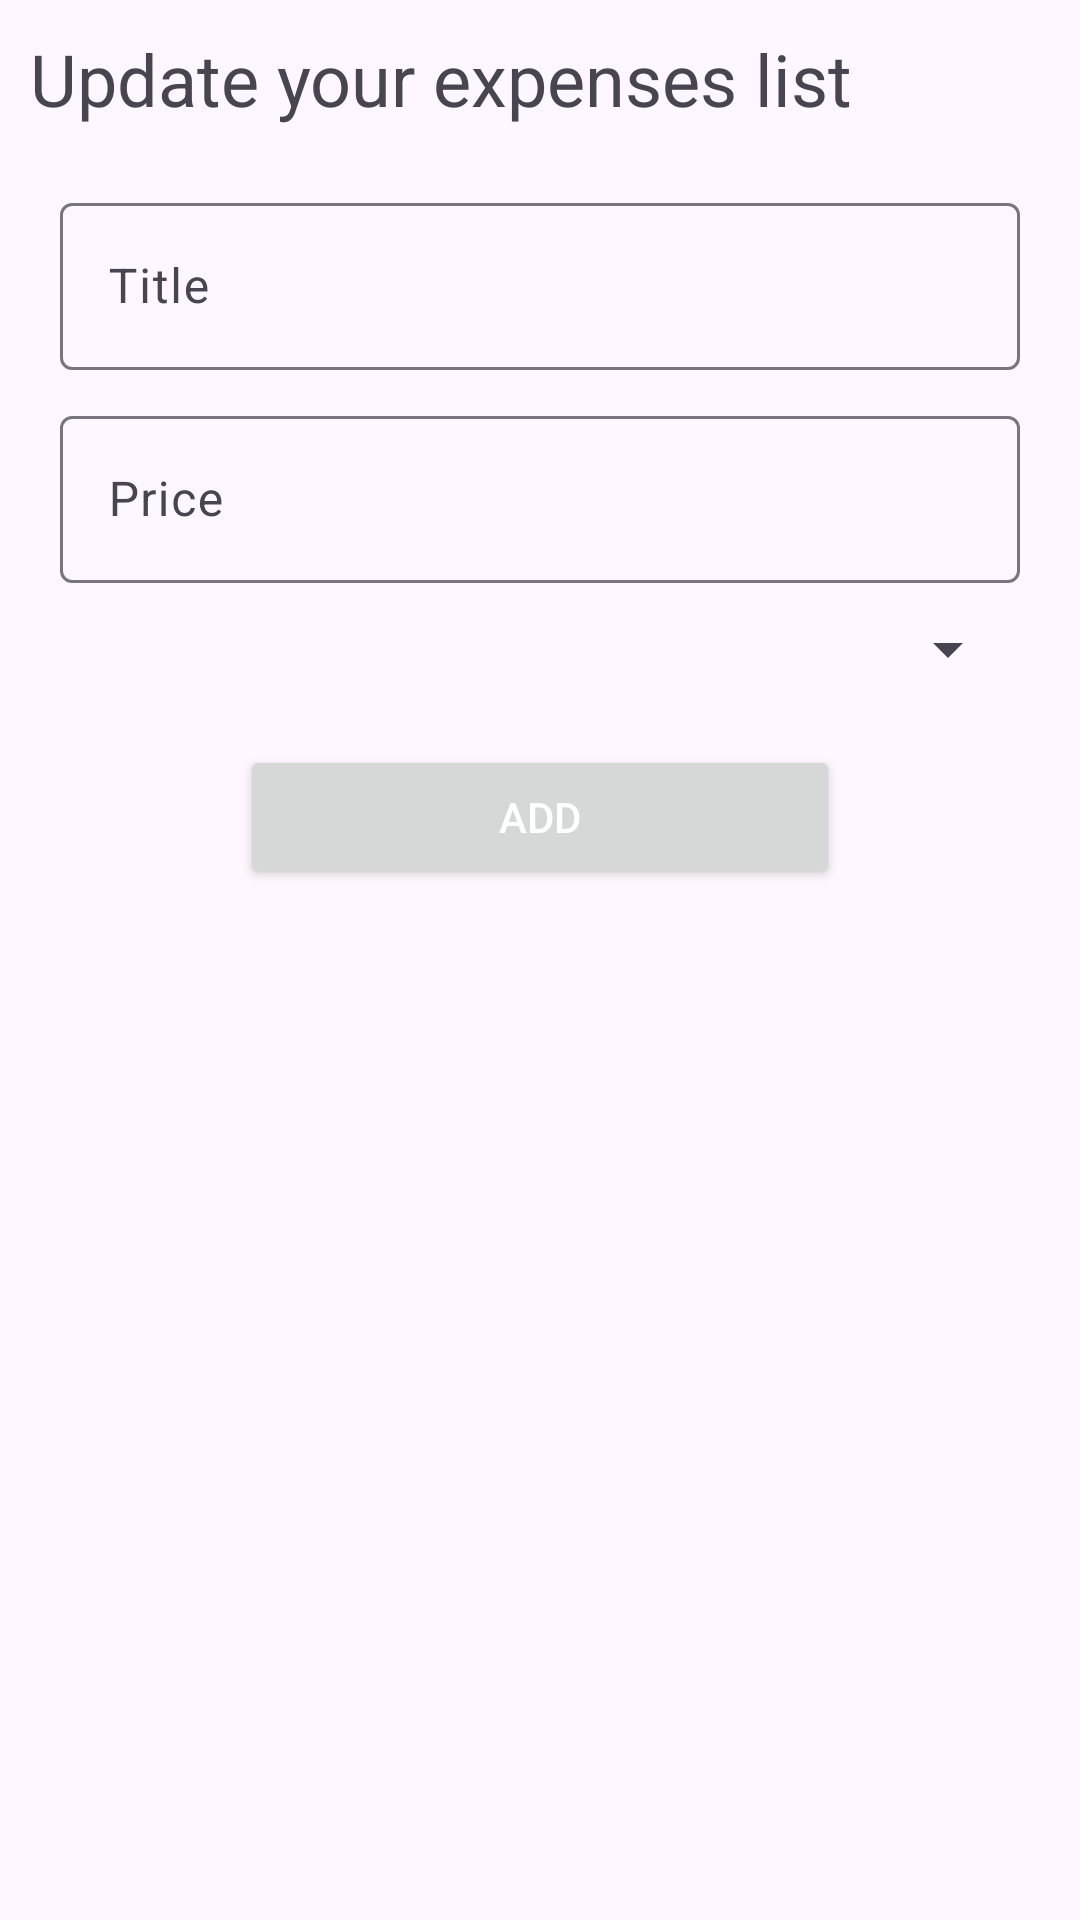

Android layout source for this screen:
<!-- AndroidManifest.xml: application theme Theme.ExpensesApp -->
<!-- res/layout/fragment_update.xml -->
<?xml version="1.0" encoding="utf-8"?>
<RelativeLayout xmlns:android="http://schemas.android.com/apk/res/android"
    xmlns:tools="http://schemas.android.com/tools"
    android:layout_width="match_parent"
    android:layout_height="match_parent"
    tools:context=".main.UpdateFragment">

    <TextView
        android:id="@+id/fUpdate_TV_title"
        android:layout_width="match_parent"
        android:layout_height="wrap_content"
        android:text="Update your expenses list"
        android:padding="10dp"
        android:textSize="24sp"
        />
    <com.google.android.material.textfield.TextInputLayout
        android:id="@+id/fUpdate_TF_title"
        android:layout_below="@id/fUpdate_TV_title"
        android:layout_width="match_parent"
        android:layout_height="wrap_content"
        android:layout_marginHorizontal="20dp"
        android:layout_marginTop="10dp"
        android:hint="Title">

        <com.google.android.material.textfield.TextInputEditText
            android:layout_width="match_parent"
            android:layout_height="wrap_content"
            />

    </com.google.android.material.textfield.TextInputLayout>

    <com.google.android.material.textfield.TextInputLayout
        android:id="@+id/fUpdate_TF_price"
        android:layout_width="match_parent"
        android:layout_height="wrap_content"
        android:layout_below="@id/fUpdate_TF_title"
        android:layout_marginHorizontal="20dp"
        android:layout_marginTop="10dp"
        android:hint="Price">

        <com.google.android.material.textfield.TextInputEditText
            android:layout_width="match_parent"
            android:layout_height="wrap_content"
            android:inputType="number"
            />

    </com.google.android.material.textfield.TextInputLayout>

    <Spinner
        android:id="@+id/fUpdate_SP_categoriesList"
        android:layout_width="match_parent"
        android:layout_height="wrap_content"
        android:layout_below="@id/fUpdate_TF_price"
        android:layout_marginHorizontal="20dp"
        android:layout_marginTop="10dp"
        />


    <Button
        android:id="@+id/fUpdate_BTN_add"
        android:layout_width="wrap_content"
        android:layout_height="wrap_content"
        android:text="Add"
        android:layout_below="@+id/fUpdate_SP_categoriesList"
        android:layout_centerHorizontal="true"
        android:layout_marginTop="20dp"
        android:textColor="#fff"
        android:width="200dp"
        />

</RelativeLayout>
<!-- resources referenced by this layout -->
<resources>
  <style name="Theme.ExpensesApp" parent="Base.Theme.ExpensesApp" />
  <style name="Base.Theme.ExpensesApp" parent="Theme.Material3.DayNight.NoActionBar">
          
          <item name="colorPrimary">@color/DarkPrimary</item>
          <item name="colorPrimaryVariant">@color/DarkPrimary</item>
          <item name="colorOnPrimary">@color/white</item>
          
          <item name="colorSecondary">@color/DarkPrimary</item>
          <item name="colorSecondaryVariant">@color/DarkPrimary</item>
          <item name="colorOnSecondary">@color/black</item>
          
          <item name="android:statusBarColor">?attr/colorPrimaryVariant</item>
          
      </style>
  <color name="DarkPrimary">#1976D2</color>
  <color name="white">#FFFFFFFF</color>
  <color name="black">#212121</color>
</resources>
